Run: headless pygame with SDL's dummy video driver; simulated clock (each Clock.tick advances the game by its frame time, no real sleeping); random seed 0; keys injected as events and as key.get_pressed() state; mouse plan: one left click at the window centre at the start of phase 2, then a move to the lower-right quarter at the start of phase 3.
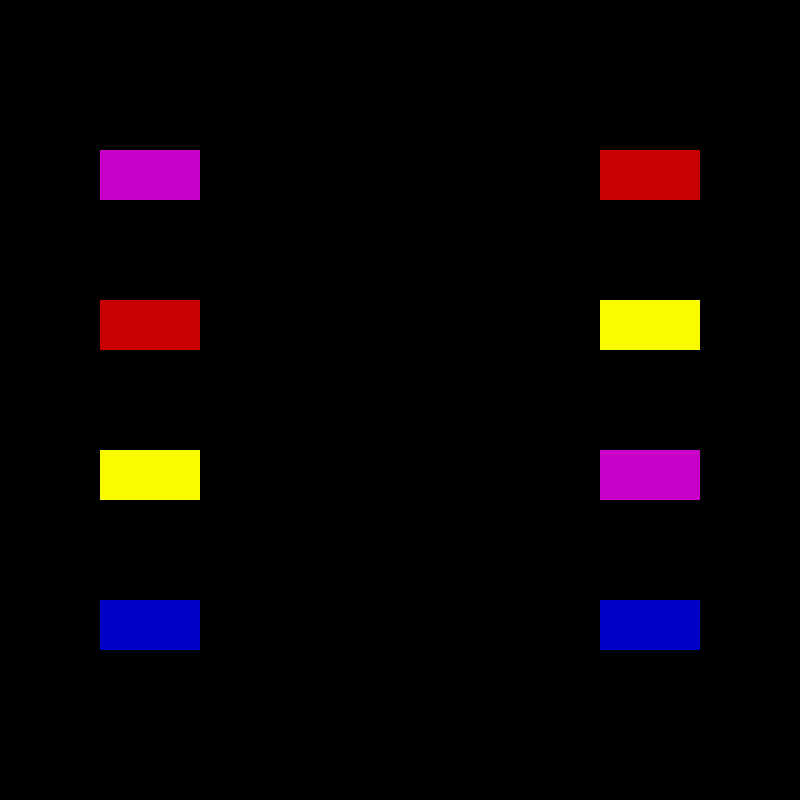
Frame 1 of 4 · flips 1–60 · no input
Frame 2 of 4 · flips 61–180 · clicked the window centre · tapped SPACE, RETURN · held RIGHT (→), D · screen unchanged from frame 1, image omitted
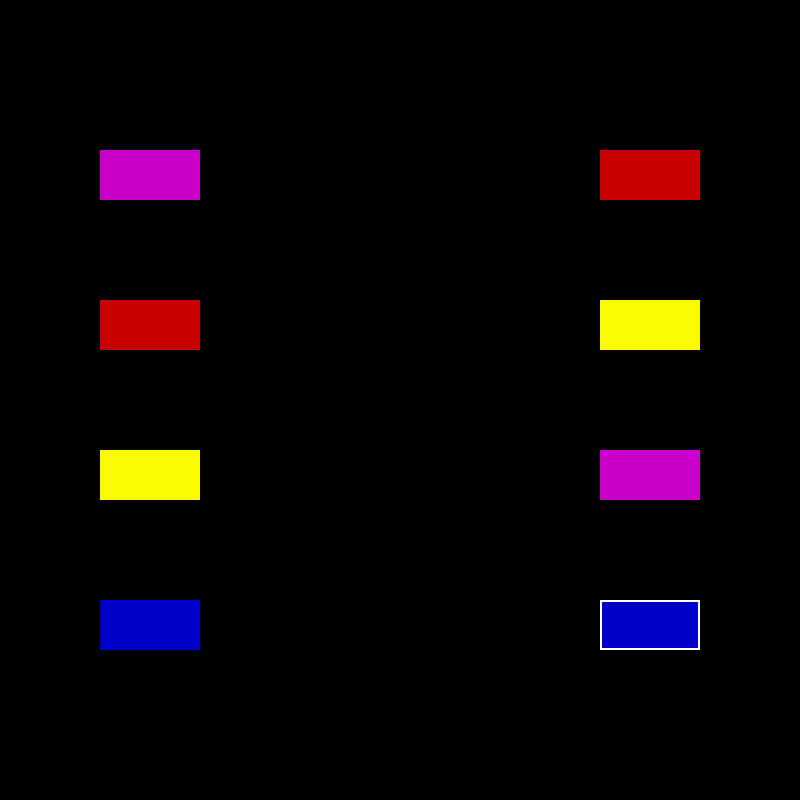
Frame 3 of 4 · flips 181–300 · moved the mouse to the lower-right quarter · held DOWN (↓), S
Frame 4 of 4 · flips 301–420 · held LEFT (←), A, UP (↑), W · screen unchanged from frame 3, image omitted

The pygame program that drew these frames:

import pygame as py
import random
py.init()
py.display.set_caption("wire task")
w = py.display.set_mode((800,800))
w.fill((0,0,0))

gameloop = True

#Color variables
Y = (250,250,0)
R = (200,0,0)
P = (200,0,200)
B = (0,0,200)
W = (255,255,255)

#makes the lists
boxlist = []
LEFTPOSITIONS = [(100,150),(100,300),(100,450),(100,600)]
RIGHTPOSITIONS = [(600,150),(600,300),(600,450),(600,600)]
LEFTCOLORS = [Y,R,P,B]
RIGHTCOLORS = [Y,R,P,B]

#Shuffles the lists
random.shuffle(LEFTPOSITIONS)
random.shuffle(RIGHTPOSITIONS)
random.shuffle(LEFTCOLORS)
random.shuffle(RIGHTCOLORS)

mouseDOWN = False
mousePOS = (0,0) #stores two numbers to mousePOS
class box():
    def __init__(self,position,color):
        self.position = position
        self.color = color
        self.connected = False
        self.clicked = False
        self.hovering = False
    
        
    def isHovering(self,mousex,mousey):
        if boxcollision(self.position[0], self.position[1], mousex, mousey)==True:
            self.hovering = True
        else:
            self.hovering = False
    def draw(self):
        py.draw.rect(w,self.color,(self.position[0],self.position[1],100,50))
        if self.hovering == True:
            py.draw.rect(w,W,(self.position[0],self.position[1],100,50),2)
            
    
def boxcollision(xpos,ypos,x,y):
    if xpos <= x and ypos <= y and xpos+100>= x and ypos+50 >= y:
        return True
    else:
        return False
    
for i in range(4):
    boxlist.append(box(LEFTPOSITIONS[i],LEFTCOLORS[i]))
    boxlist.append(box(RIGHTPOSITIONS[i],RIGHTCOLORS[i]))
while gameloop != False:
    event = py.event.wait()
    
    if event.type == py.QUIT:
        break
    
    if event.type == py.MOUSEBUTTONDOWN:
        mouseDOWN = True
        
    if event.type == py.MOUSEBUTTONUP:
        mouseDOWN = False
        
    if event.type == py.MOUSEMOTION:
        mousePOS = event.pos
    
    
    for i in range(len(boxlist)):
        boxlist[i].isHovering(mousePOS[0],mousePOS[1])

    w.fill((0,0,0))
    
    for i in range(len(boxlist)):
        boxlist[i].draw()
        
    py.display.flip()
    
py.quit()
